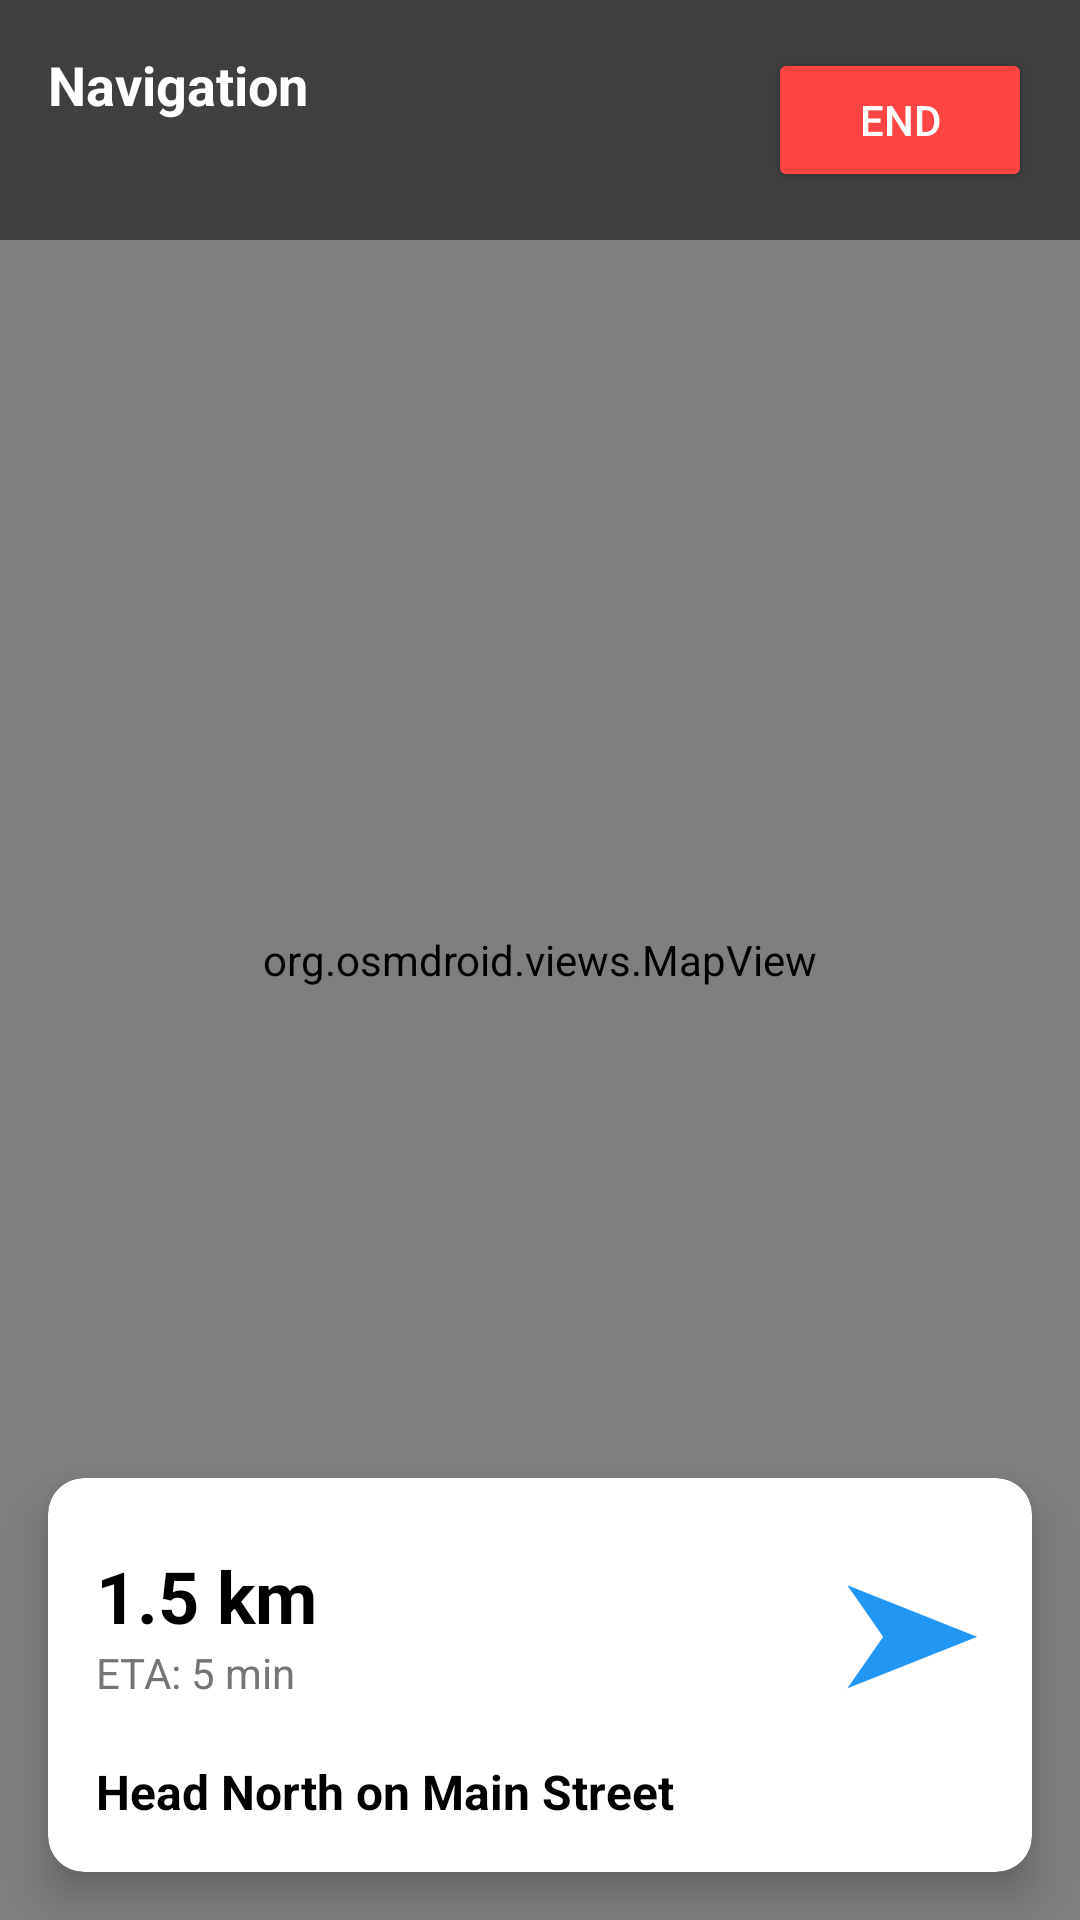

Here is an Android app screen rendered from its layout file. Give the layout XML and the strings, colors and styles it references.
<!-- AndroidManifest.xml: activity theme Theme.AppCompat.Light.NoActionBar -->
<!-- res/layout/activity_navigation.xml -->
<?xml version="1.0" encoding="utf-8"?>
<androidx.constraintlayout.widget.ConstraintLayout xmlns:android="http://schemas.android.com/apk/res/android"
    xmlns:app="http://schemas.android.com/apk/res-auto"
    android:layout_width="match_parent"
    android:layout_height="match_parent"
    android:background="@android:color/black">

    
    <org.osmdroid.views.MapView
        android:id="@+id/nav_map_view"
        android:layout_width="match_parent"
        android:layout_height="match_parent"
        app:layout_constraintBottom_toBottomOf="parent"
        app:layout_constraintEnd_toEndOf="parent"
        app:layout_constraintStart_toStartOf="parent"
        app:layout_constraintTop_toTopOf="parent" />

    
    <androidx.constraintlayout.widget.ConstraintLayout
        android:layout_width="match_parent"
        android:layout_height="wrap_content"
        android:background="#80000000"
        android:padding="16dp"
        app:layout_constraintEnd_toEndOf="parent"
        app:layout_constraintStart_toStartOf="parent"
        app:layout_constraintTop_toTopOf="parent">

        <TextView
            android:id="@+id/tv_nav_title"
            android:layout_width="0dp"
            android:layout_height="wrap_content"
            android:text="Navigation"
            android:textColor="@android:color/white"
            android:textSize="18sp"
            android:textStyle="bold"
            app:layout_constraintEnd_toStartOf="@+id/btn_end_navigation"
            app:layout_constraintStart_toStartOf="parent"
            app:layout_constraintTop_toTopOf="parent" />

        <Button
            android:id="@+id/btn_end_navigation"
            android:layout_width="wrap_content"
            android:layout_height="wrap_content"
            android:text="END"
            android:textColor="@android:color/white"
            android:backgroundTint="#FF4444"
            app:layout_constraintEnd_toEndOf="parent"
            app:layout_constraintTop_toTopOf="parent" />

    </androidx.constraintlayout.widget.ConstraintLayout>

    
    <androidx.cardview.widget.CardView
        android:layout_width="match_parent"
        android:layout_height="wrap_content"
        android:layout_margin="16dp"
        app:cardCornerRadius="12dp"
        app:cardElevation="8dp"
        app:layout_constraintBottom_toBottomOf="parent"
        app:layout_constraintEnd_toEndOf="parent"
        app:layout_constraintStart_toStartOf="parent">

        <androidx.constraintlayout.widget.ConstraintLayout
            android:layout_width="match_parent"
            android:layout_height="wrap_content"
            android:padding="16dp">

            
            <LinearLayout
                android:id="@+id/top_row"
                android:layout_width="0dp"
                android:layout_height="wrap_content"
                android:orientation="horizontal"
                android:gravity="center_vertical"
                app:layout_constraintEnd_toEndOf="parent"
                app:layout_constraintStart_toStartOf="parent"
                app:layout_constraintTop_toTopOf="parent">

                
                <LinearLayout
                    android:layout_width="0dp"
                    android:layout_height="wrap_content"
                    android:layout_weight="1"
                    android:orientation="vertical">

                    <TextView
                        android:id="@+id/tv_nav_distance"
                        android:layout_width="wrap_content"
                        android:layout_height="wrap_content"
                        android:text="1.5 km"
                        android:textColor="@android:color/black"
                        android:textSize="24sp"
                        android:textStyle="bold" />

                    <TextView
                        android:id="@+id/tv_nav_eta"
                        android:layout_width="wrap_content"
                        android:layout_height="wrap_content"
                        android:text="ETA: 5 min"
                        android:textColor="#757575"
                        android:textSize="14sp" />

                </LinearLayout>

                
                <TextView
                    android:id="@+id/iv_nav_arrow"
                    android:layout_width="wrap_content"
                    android:layout_height="wrap_content"
                    android:text="➤"
                    android:textSize="48sp"
                    android:textColor="#2196F3" />

            </LinearLayout>

            
            <TextView
                android:id="@+id/tv_nav_instruction"
                android:layout_width="0dp"
                android:layout_height="wrap_content"
                android:layout_marginTop="12dp"
                android:text="Head North on Main Street"
                android:textColor="@android:color/black"
                android:textSize="16sp"
                android:textStyle="bold"
                android:maxLines="2"
                android:ellipsize="end"
                app:layout_constraintEnd_toEndOf="parent"
                app:layout_constraintStart_toStartOf="parent"
                app:layout_constraintTop_toBottomOf="@id/top_row" />

        </androidx.constraintlayout.widget.ConstraintLayout>

    </androidx.cardview.widget.CardView>

</androidx.constraintlayout.widget.ConstraintLayout>
<!-- resources referenced by this layout -->
<resources>

</resources>
